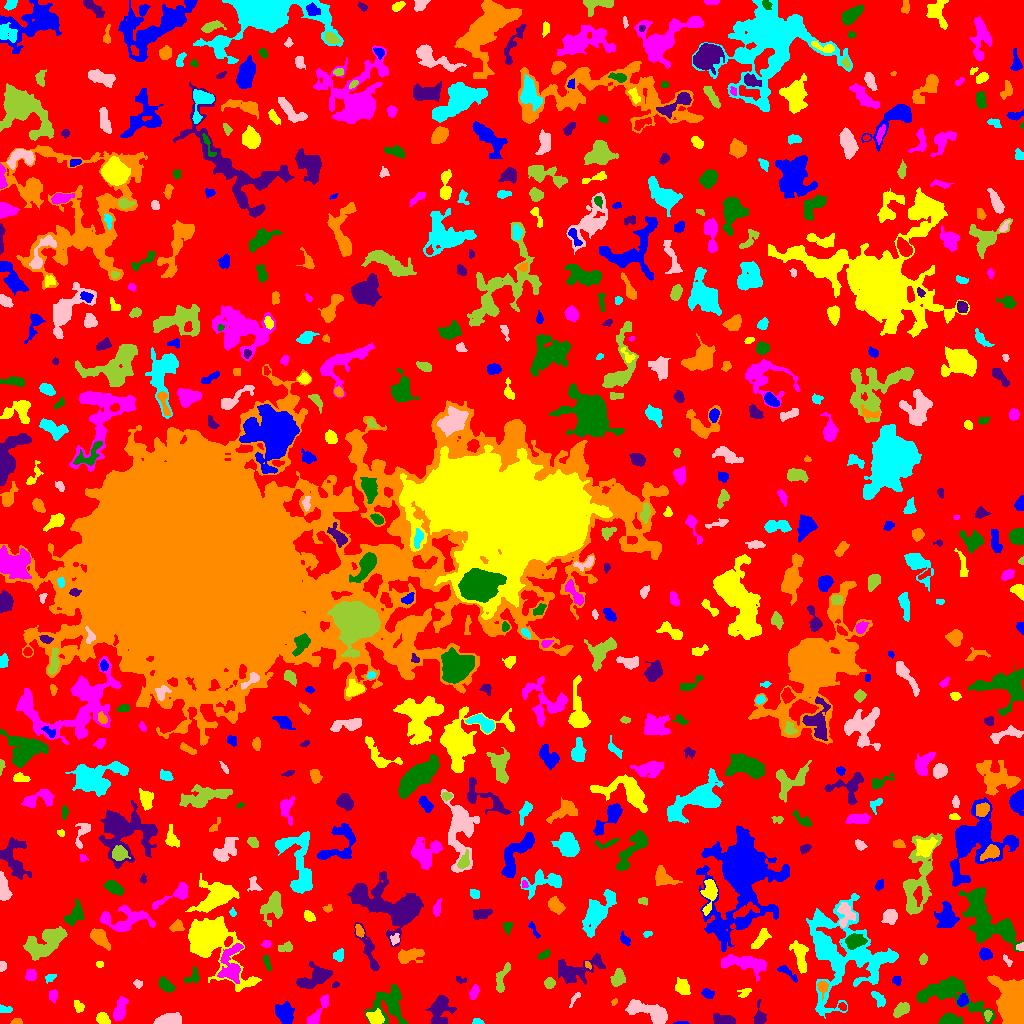

The table this chart was drawn from, first rows:
ID, X, Y, A, B, theta, total_flux, mu_max, mu_median, mu_mean, R_fwhm, R_e, R10, R90, x_start, x_end, y_start, y_end, area, greylevel
0, 527.1, 508.2, 300.9, 300.6, -0.1187, 1179789, 11.0, 1.0, 1.637, 40.42, 227.6, 85.19, 368.3, 0, 1023, 0, 1023, 720537, 1.637
1, 681.5, 0.4694, 3.709, 0.4988, 0.004223, 49.0, 2.0, 1.0, 1.14, 2.985, 1.954, 0.7979, 2.706, 673, 689, 0, 2, 43, 5.14
2, 102.6, 4.378, 3.326, 2.505, -0.6123, 381.0, 6.0, 2.0, 2.702, 4.72, 3.568, 1.382, 5.698, 96, 110, 0, 11, 141, 6.702
3, 119.9, 13.69, 5.996, 2.459, 1.268, 873.0, 9.0, 3.0, 3.451, 4.72, 4.687, 1.784, 7.59, 113, 128, 3, 27, 253, 6.451
4, 949.7, 3.485, 5.45, 2.611, -0.02694, 650.0, 5.0, 3.0, 3.066, 6.077, 4.618, 1.954, 7.203, 938, 962, 0, 10, 212, 6.066
5, 725.4, 3.487, 5.845, 2.237, -0.1755, 799.0, 10.0, 3.0, 3.917, 4.442, 4.107, 1.596, 6.91, 713, 735, 0, 10, 204, 6.917
6, 16.66, 1.401, 2.393, 1.261, 0.02445, 167.0, 7.0, 2.0, 2.651, 2.646, 2.111, 0.7979, 3.385, 10, 22, 0, 5, 63, 6.651
7, 478, 1.264, 2.326, 1.164, -0.03068, 110.0, 6.0, 1.0, 1.833, 2.523, 1.954, 0.5642, 3.192, 472, 484, 0, 5, 60, 5.833
8, 168.7, 3.729, 6.72, 2.649, 0.1297, 885.0, 5.0, 3.0, 3.352, 7.464, 5.293, 2.326, 7.979, 153, 181, 0, 11, 264, 6.352
9, 987.7, 9.08, 2.363, 1.726, 1.516, 113.0, 3.0, 1.0, 1.527, 3.29, 2.523, 0.9772, 4.029, 984, 992, 2, 13, 74, 7.527
10, 204, 13.78, 4.477, 2.589, -1.483, 384.0, 4.0, 2.0, 1.969, 6.103, 4.26, 1.693, 6.628, 199, 212, 5, 24, 195, 5.969
11, 285, 9.249, 5.072, 3.771, -1.196, 1052, 8.0, 3.0, 3.207, 6.408, 5.412, 2.111, 8.667, 275, 294, 0, 22, 328, 6.207
12, 375.1, 5.792, 4.156, 3.227, -0.2936, 920.0, 9.0, 4.0, 4.6, 5.499, 4.618, 1.784, 7.092, 366, 384, 0, 15, 200, 9.6
13, 319.1, 13.32, 10.23, 2.449, 1.02, 488.0, 4.0, 2.0, 1.96, 7.181, 5.046, 1.954, 7.878, 307, 328, 0, 29, 249, 4.96
14, 949.3, 30.47, 18.99, 8.228, -0.2982, 3008, 11.0, 3.0, 2.898, 5.614, 9.508, 3.338, 15.58, 916, 995, 0, 47, 1038, 5.898
15, 759.5, 6.726, 5.622, 2.683, -1.52, 413.0, 5.0, 2.0, 2.387, 4.652, 4.068, 1.596, 6.433, 753, 766, 0, 24, 173, 5.387
16, 614.3, 21.71, 1.939, 1.359, 0.7938, 62.0, 3.0, 2.0, 1.59, 2.585, 2.034, 0.7979, 3.141, 611, 617, 18, 25, 39, 5.59
17, 4.615, 14.19, 3.344, 1.668, -0.07851, 130.0, 3.0, 1.0, 1.477, 3.338, 2.764, 1.128, 4.549, 0, 12, 11, 19, 88, 5.477
18, 651, 10.97, 12.14, 3.856, -0.3578, 1850, 9.0, 3.0, 3.364, 7.069, 6.794, 2.585, 11.14, 625, 667, 0, 24, 550, 6.364
19, 900.7, 13.41, 4.293, 2.524, 0.6856, 523.0, 6.0, 3.0, 2.782, 5.585, 4.184, 1.596, 6.58, 893, 909, 6, 21, 188, 6.782
20, 842.5, 16.69, 2.152, 1.716, -0.6444, 124.0, 4.0, 2.0, 2.033, 3.613, 2.459, 0.9772, 3.868, 838, 846, 13, 21, 61, 7.033
21, 962.5, 22.97, 3.104, 2.139, 1.056, 365.0, 7.0, 3.0, 3.12, 3.989, 3.29, 1.262, 5.078, 957, 968, 17, 30, 117, 8.12
22, 78.62, 16.85, 2.97, 2.058, -1.012, 283.0, 6.0, 3.0, 2.748, 4.068, 3.09, 1.262, 4.886, 74, 84, 11, 23, 103, 5.748
23, 52.77, 27.87, 3.006, 1.541, 1.556, 100.0, 3.0, 1.0, 1.0, 3.385, 2.764, 1.128, 4.068, 49, 57, 20, 34, 100, 5.0
24, 389.5, 19.77, 9.729, 8.705, 1.32, 2599, 10.0, 3.0, 3.687, 7.548, 8.612, 3.241, 13.46, 365, 407, 0, 39, 705, 5.687
25, 439.6, 11.93, 7.986, 4.742, 1.346, 1542, 9.0, 3.0, 3.359, 6.103, 6.507, 2.326, 10.25, 425, 456, 0, 28, 459, 6.359
26, 822.6, 36.51, 3.416, 2.41, -1.532, 306.0, 5.0, 2.5, 2.508, 4.406, 3.478, 1.382, 5.352, 817, 828, 23, 42, 122, 8.508
27, 878.4, 25.06, 4.948, 2.329, -0.8802, 282.0, 4.0, 2.0, 1.945, 5.698, 4.029, 1.493, 5.997, 871, 885, 16, 32, 145, 4.945
28, 575.1, 25.28, 4.818, 1.358, 0.9482, 102.0, 3.0, 1.0, 1.325, 2.706, 2.646, 0.9772, 4.478, 569, 580, 16, 31, 77, 5.325
29, 501.5, 44.1, 8.465, 2.469, 1.282, 515.0, 6.0, 2.0, 2.289, 5.109, 4.652, 1.693, 7.247, 496, 510, 31, 61, 225, 5.289
30, 15.16, 36.13, 2.601, 2.115, 1.214, 162.0, 4.0, 2.0, 1.862, 4.26, 2.985, 1.128, 4.549, 10, 19, 31, 42, 87, 6.862
31, 708, 29.49, 3.274, 2.346, -0.3682, 226.0, 4.0, 2.0, 2.112, 4.951, 3.29, 1.262, 5.14, 701, 714, 25, 35, 107, 5.112
32, 744.6, 30.72, 3.515, 1.962, 0.3888, 113.0, 3.0, 1.0, 1.202, 3.29, 2.877, 0.9772, 4.478, 737, 751, 26, 35, 94, 5.202
33, 473.8, 30.66, 3.6, 1.813, 1.157, 179.0, 4.0, 1.0, 1.543, 4.26, 3.192, 1.128, 5.046, 469, 479, 24, 39, 116, 5.543
34, 165.5, 38.4, 4.369, 2.302, -0.7557, 716.0, 10.0, 4.0, 4.045, 4.687, 3.949, 1.493, 6.358, 158, 175, 31, 47, 177, 7.045
35, 334.9, 38.52, 1.852, 1.28, 0.4523, 52.0, 3.0, 1.0, 1.238, 2.185, 1.871, 0.5642, 3.038, 332, 339, 36, 42, 42, 6.238
36, 1016, 16.99, 10.25, 6.085, -1.37, 15236, 75.0, 7.0, 12.91, 5.698, 7.464, 2.646, 14.07, 987, 1023, 0, 48, 1180, 16.91
37, 49.97, 45.59, 2.97, 1.819, 0.4793, 210.0, 5.0, 2.0, 2.727, 3.478, 2.877, 1.128, 4.478, 45, 56, 40, 49, 77, 6.727
38, 138.1, 39.46, 2.107, 1.764, -0.803, 98.0, 3.0, 1.0, 1.485, 3.038, 2.394, 0.9772, 3.909, 133, 142, 35, 44, 66, 5.485
39, 549.4, 40.06, 2.519, 2.361, 0.5178, 365.0, 7.0, 3.0, 3.38, 3.909, 3.141, 1.262, 4.951, 544, 555, 35, 46, 108, 8.38
40, 643.1, 36.43, 4.32, 2.16, -1.214, 68.0, 1.0, 1.0, 0.68, 4.652, 3.241, 1.382, 4.406, 637, 648, 31, 51, 100, 4.68
41, 896.8, 43.15, 2.398, 1.937, 1.43, 116.0, 3.0, 2.0, 1.526, 3.613, 2.764, 0.9772, 4.184, 892, 901, 38, 47, 76, 6.526
42, 682.7, 36.52, 4.026, 3.288, -1.04, 402.0, 3.0, 2.0, 1.951, 6.077, 4.583, 2.034, 7.225, 675, 690, 29, 46, 206, 7.951
43, 30.74, 48.23, 2.657, 2.529, -0.9166, 355.0, 7.0, 3.0, 2.886, 3.742, 3.338, 1.262, 5.232, 25, 36, 43, 54, 123, 6.886
44, 192.7, 46.56, 4.697, 2.974, 0.7659, 190.0, 3.0, 1.0, 1.348, 4.222, 3.785, 1.493, 5.917, 184, 199, 40, 57, 141, 5.348
45, 458.9, 43.79, 1.91, 1.269, -0.7518, 61.0, 3.0, 1.0, 0.9839, 2.459, 1.954, 0.7979, 3.09, 456, 466, 40, 47, 62, 4.984
46, 587.9, 58.66, 1.907, 1.091, -0.8519, 91.0, 6.0, 2.0, 2.022, 2.185, 1.784, 0.5642, 2.932, 585, 591, 54, 62, 45, 9.022
47, 881.4, 64.16, 7.093, 2.509, 0.4042, 686.0, 6.0, 3.0, 2.919, 6.676, 4.82, 1.871, 7.464, 870, 897, 54, 71, 235, 7.919
48, 2.481, 57.62, 2.345, 1.743, 1.44, 214.0, 6.0, 3.0, 3.194, 3.568, 2.523, 0.9772, 3.989, 0, 6, 52, 62, 67, 6.194
49, 618, 45.92, 4.324, 2.952, 1.229, 531.0, 6.0, 2.0, 2.642, 5.499, 4.406, 1.693, 6.91, 610, 625, 37, 55, 201, 5.642
50, 668.5, 56.08, 3.99, 2.348, 1.15, 165.0, 3.0, 1.0, 1.269, 3.989, 3.478, 1.262, 5.441, 664, 674, 48, 65, 130, 8.269
51, 788, 50.6, 6.517, 1.776, -0.6935, 264.0, 4.0, 2.0, 1.941, 5.262, 3.742, 1.382, 5.863, 777, 797, 41, 58, 136, 4.941
52, 99.5, 59.39, 1.844, 1.434, 6.764143624586871e-13, 66.0, 3.0, 1.0, 1.347, 2.523, 2.111, 0.7979, 3.338, 96, 103, 56, 62, 49, 5.347
53, 231.1, 57.61, 10.72, 5.392, 1.489, 1567, 8.0, 3.0, 3.013, 7.527, 7.047, 2.706, 11.17, 217, 243, 40, 80, 520, 9.013
54, 266.9, 61.11, 4.308, 1.468, -1.236, 249.0, 5.0, 3.0, 2.707, 4.029, 3.192, 1.128, 4.82, 263, 271, 53, 68, 92, 5.707
55, 316.9, 46.23, 9.15, 2.956, 0.4258, 1001, 8.0, 2.0, 2.107, 5.917, 5.47, 2.034, 9.009, 296, 332, 35, 62, 475, 6.107
56, 409.1, 67.54, 6.583, 3.249, 0.1955, 1111, 8.0, 3.0, 3.643, 6.531, 5.47, 2.185, 8.831, 398, 424, 60, 75, 305, 6.643
57, 839.9, 69.82, 26.49, 19.15, -1.473, 9733, 9.0, 3.0, 3.368, 11.67, 18.15, 6.747, 27.56, 806, 898, 5, 130, 2890, 5.368
58, 1008, 62.67, 3.199, 1.443, -0.9042, 183.0, 8.0, 2.0, 2.773, 2.326, 2.394, 0.7979, 3.909, 1003, 1012, 57, 69, 66, 6.773
59, 923.2, 64.16, 2.539, 1.912, 1.241, 208.0, 5.0, 3.0, 2.633, 3.613, 2.877, 1.128, 4.406, 919, 927, 59, 70, 79, 6.633
... 617 more rows
